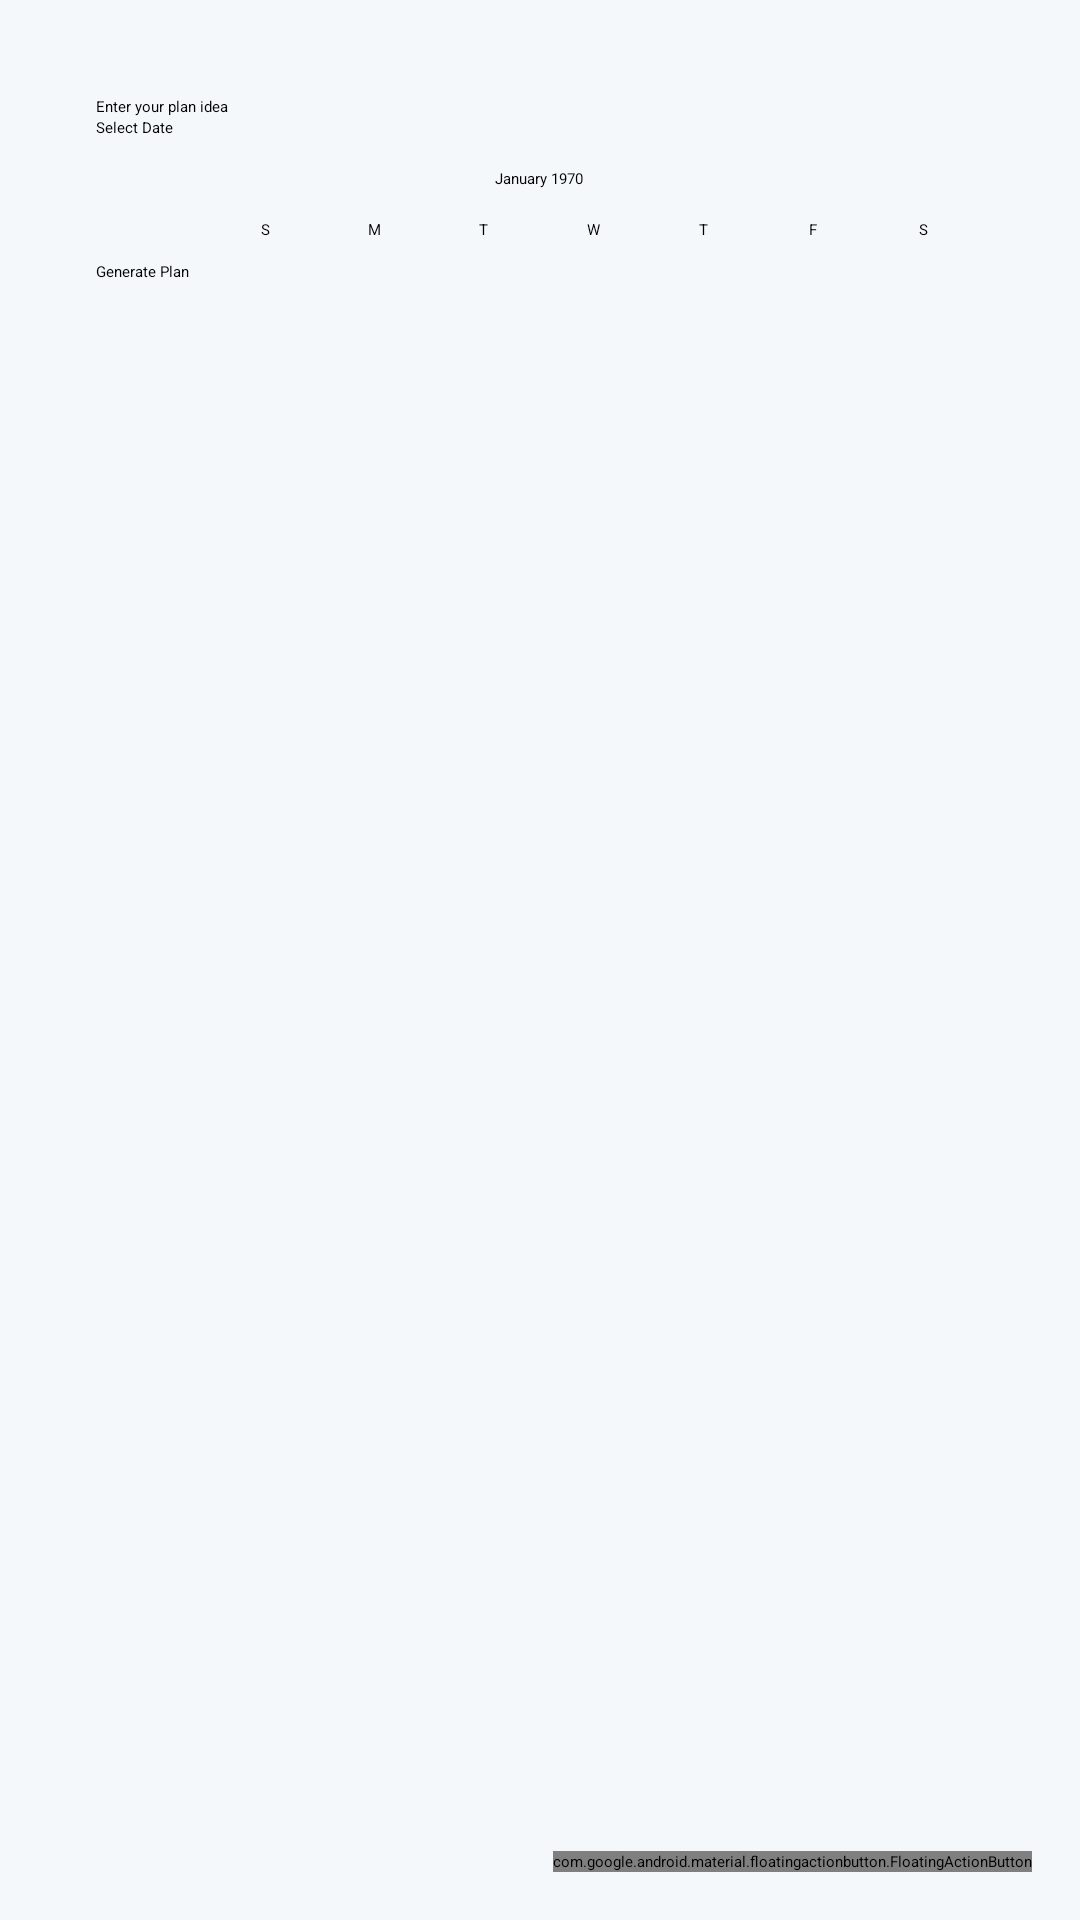

Android layout source for this screen:
<!-- AndroidManifest.xml: activity theme Theme.DailyPlanner -->
<!-- res/layout/activity_main.xml -->
<?xml version="1.0" encoding="utf-8"?>
<androidx.coordinatorlayout.widget.CoordinatorLayout xmlns:android="http://schemas.android.com/apk/res/android"
    xmlns:app="http://schemas.android.com/apk/res-auto"
    xmlns:tools="http://schemas.android.com/tools"
    android:id="@+id/main_layout"
    android:layout_width="match_parent"
    android:layout_height="match_parent"
    tools:context=".MainActivity"
    android:background="#F4F8FB">

    <ScrollView
        android:layout_width="match_parent"
        android:layout_height="match_parent"
        android:padding="16dp">

        <LinearLayout xmlns:android="http://schemas.android.com/apk/res/android"
            xmlns:tools="http://schemas.android.com/tools"
            android:id="@+id/mainLayout"
            android:layout_width="match_parent"
            android:layout_height="match_parent"
            android:orientation="vertical"
            android:padding="16dp"
            tools:context=".MainActivity">

            
            <EditText
                android:id="@+id/inputPlan"
                android:layout_width="match_parent"
                android:layout_height="wrap_content"
                android:hint="Enter your plan idea" />

            
            <Button
                android:id="@+id/showCalendarBtn"
                android:layout_width="wrap_content"
                android:layout_height="wrap_content"
                android:text="Select Date" />

            
            <CalendarView
                android:id="@+id/calendarView"
                android:layout_width="match_parent"
                android:layout_height="wrap_content" />

            
            <Button
                android:id="@+id/generateBtn"
                android:layout_width="wrap_content"
                android:layout_height="wrap_content"
                android:text="Generate Plan" />

            
            <TextView
                android:id="@+id/outputPlan"
                android:layout_width="match_parent"
                android:layout_height="wrap_content"
                android:text=""
                android:padding="8dp"
                android:textSize="16sp" />

            
            <CheckBox
                android:id="@+id/acceptPlanCheckbox"
                android:layout_width="wrap_content"
                android:layout_height="wrap_content"
                android:text="I accept this plan"
                android:visibility="gone" />

        </LinearLayout>
    </ScrollView>

    <com.google.android.material.floatingactionbutton.FloatingActionButton
        android:id="@+id/fab"
        android:layout_width="wrap_content"
        android:layout_height="wrap_content"
        android:layout_gravity="bottom|end"
        android:layout_margin="16dp"
        app:srcCompat="@android:drawable/ic_input_add" />

</androidx.coordinatorlayout.widget.CoordinatorLayout>
<!-- resources referenced by this layout -->
<resources>
  <style name="Theme.DailyPlanner" parent="Base.Theme.DailyPlanner">
          
          <item name="android:navigationBarColor">@android:color/transparent</item>
          <item name="android:statusBarColor">@android:color/transparent</item>
          <item name="android:windowLightStatusBar">?attr/isLightTheme</item>
      </style>
</resources>
